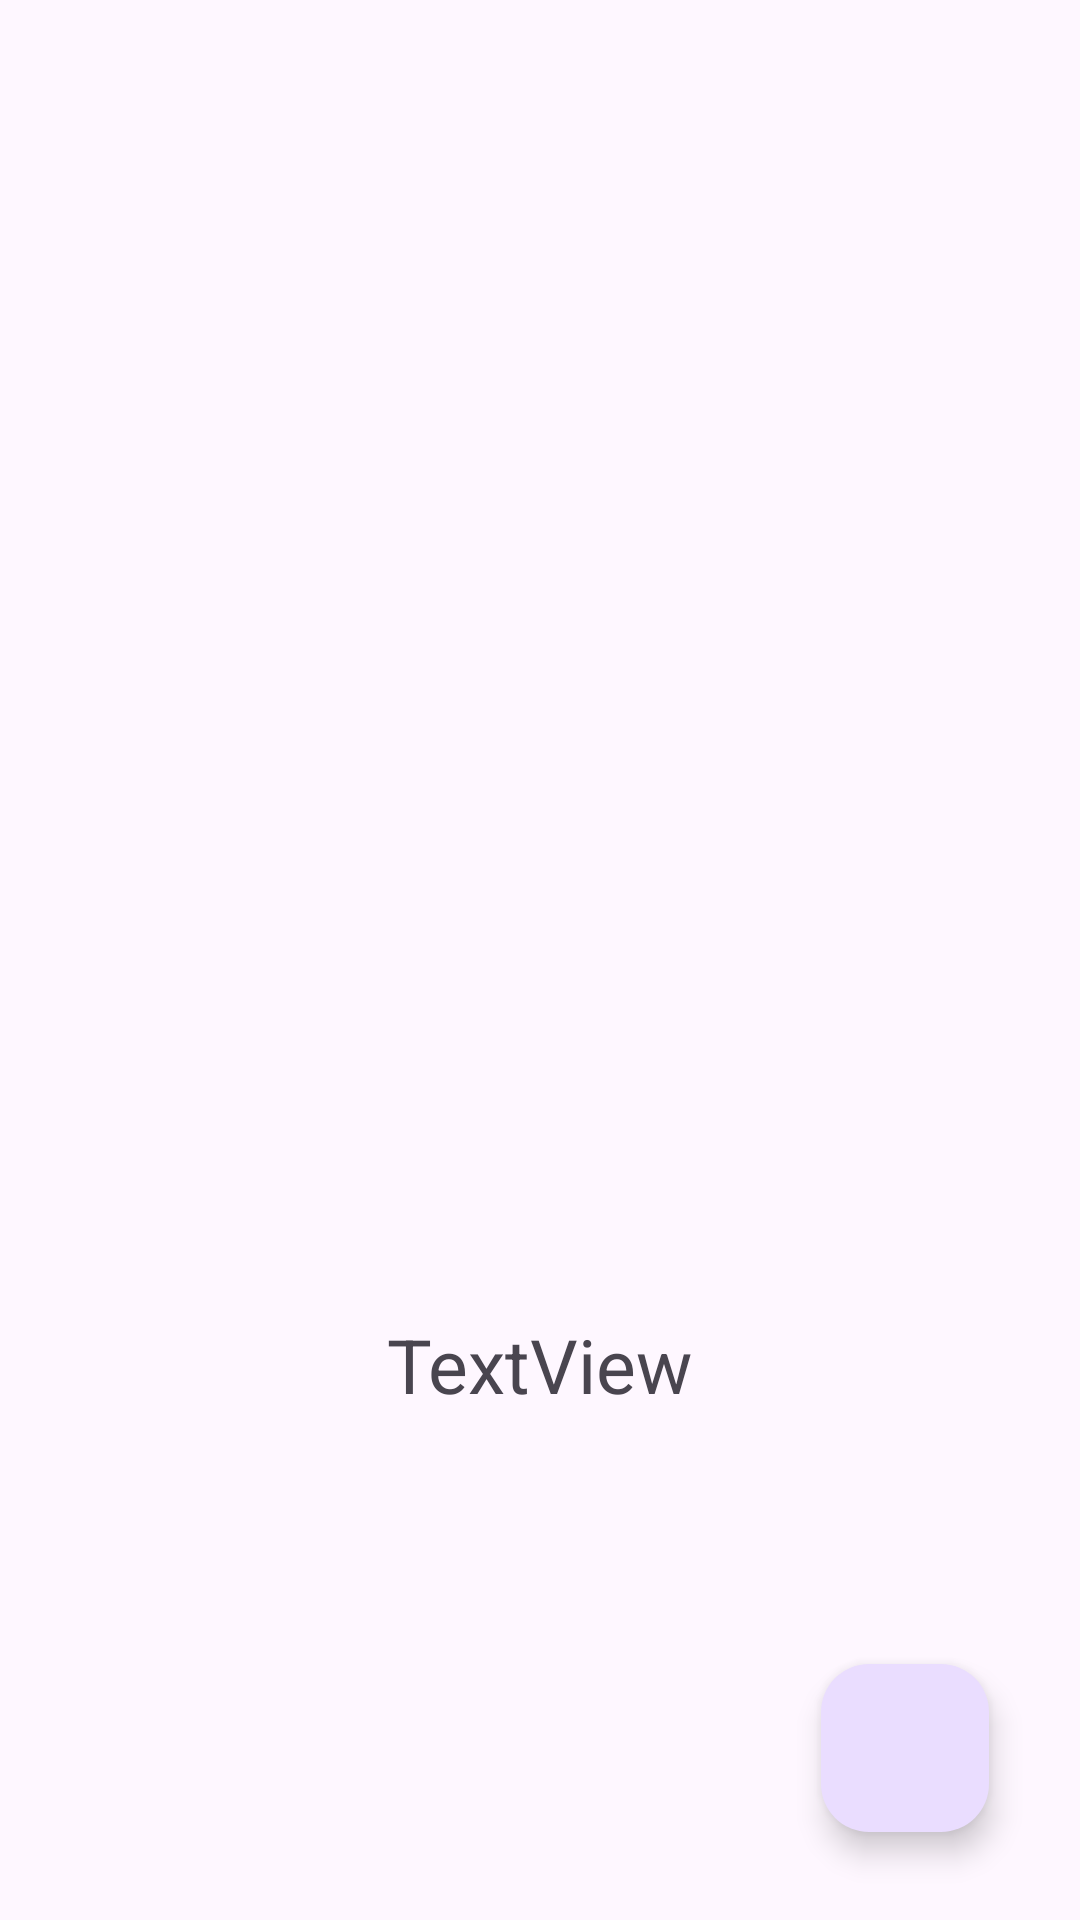

Android layout source for this screen:
<!-- AndroidManifest.xml: application theme Theme.MyGlide -->
<!-- res/layout/fragment_second.xml -->
<?xml version="1.0" encoding="utf-8"?>
<androidx.constraintlayout.widget.ConstraintLayout xmlns:android="http://schemas.android.com/apk/res/android"
    xmlns:app="http://schemas.android.com/apk/res-auto"
    xmlns:tools="http://schemas.android.com/tools"
    android:id="@+id/frameLayout2"
    android:layout_width="match_parent"
    android:layout_height="match_parent"
    tools:context=".SecondFragment">

    <ImageView
        android:id="@+id/ivSecondFragment"
        android:layout_width="350dp"
        android:layout_height="350dp"
        android:layout_marginTop="32dp"
        android:src="@drawable/ic_launcher_background"
        app:layout_constraintEnd_toEndOf="parent"
        app:layout_constraintStart_toStartOf="parent"
        app:layout_constraintTop_toTopOf="parent" />

    <TextView
        android:id="@+id/tvSecondFragment"
        android:layout_width="wrap_content"
        android:layout_height="wrap_content"
        android:text="TextView"
        android:textSize="25sp"
        app:layout_constraintBottom_toBottomOf="parent"
        app:layout_constraintEnd_toEndOf="parent"
        app:layout_constraintHorizontal_bias="0.5"
        app:layout_constraintStart_toStartOf="parent"
        app:layout_constraintTop_toBottomOf="@+id/ivSecondFragment"
        app:layout_constraintVertical_bias="0.25" />

    <com.google.android.material.floatingactionbutton.FloatingActionButton
        android:id="@+id/fAButton"
        android:layout_width="wrap_content"
        android:layout_height="wrap_content"
        android:clickable="true"
        android:src="@drawable/volver"
        app:layout_constraintBottom_toBottomOf="parent"
        app:layout_constraintEnd_toEndOf="parent"
        app:layout_constraintHorizontal_bias="0.9"
        app:layout_constraintStart_toStartOf="parent"
        app:layout_constraintTop_toTopOf="parent"
        app:layout_constraintVertical_bias="0.95" />
</androidx.constraintlayout.widget.ConstraintLayout>
<!-- resources referenced by this layout -->
<resources>
  <style name="Theme.MyGlide" parent="Base.Theme.MyGlide" />
  <style name="Base.Theme.MyGlide" parent="Theme.Material3.DayNight.NoActionBar">
          
          
      </style>
</resources>
